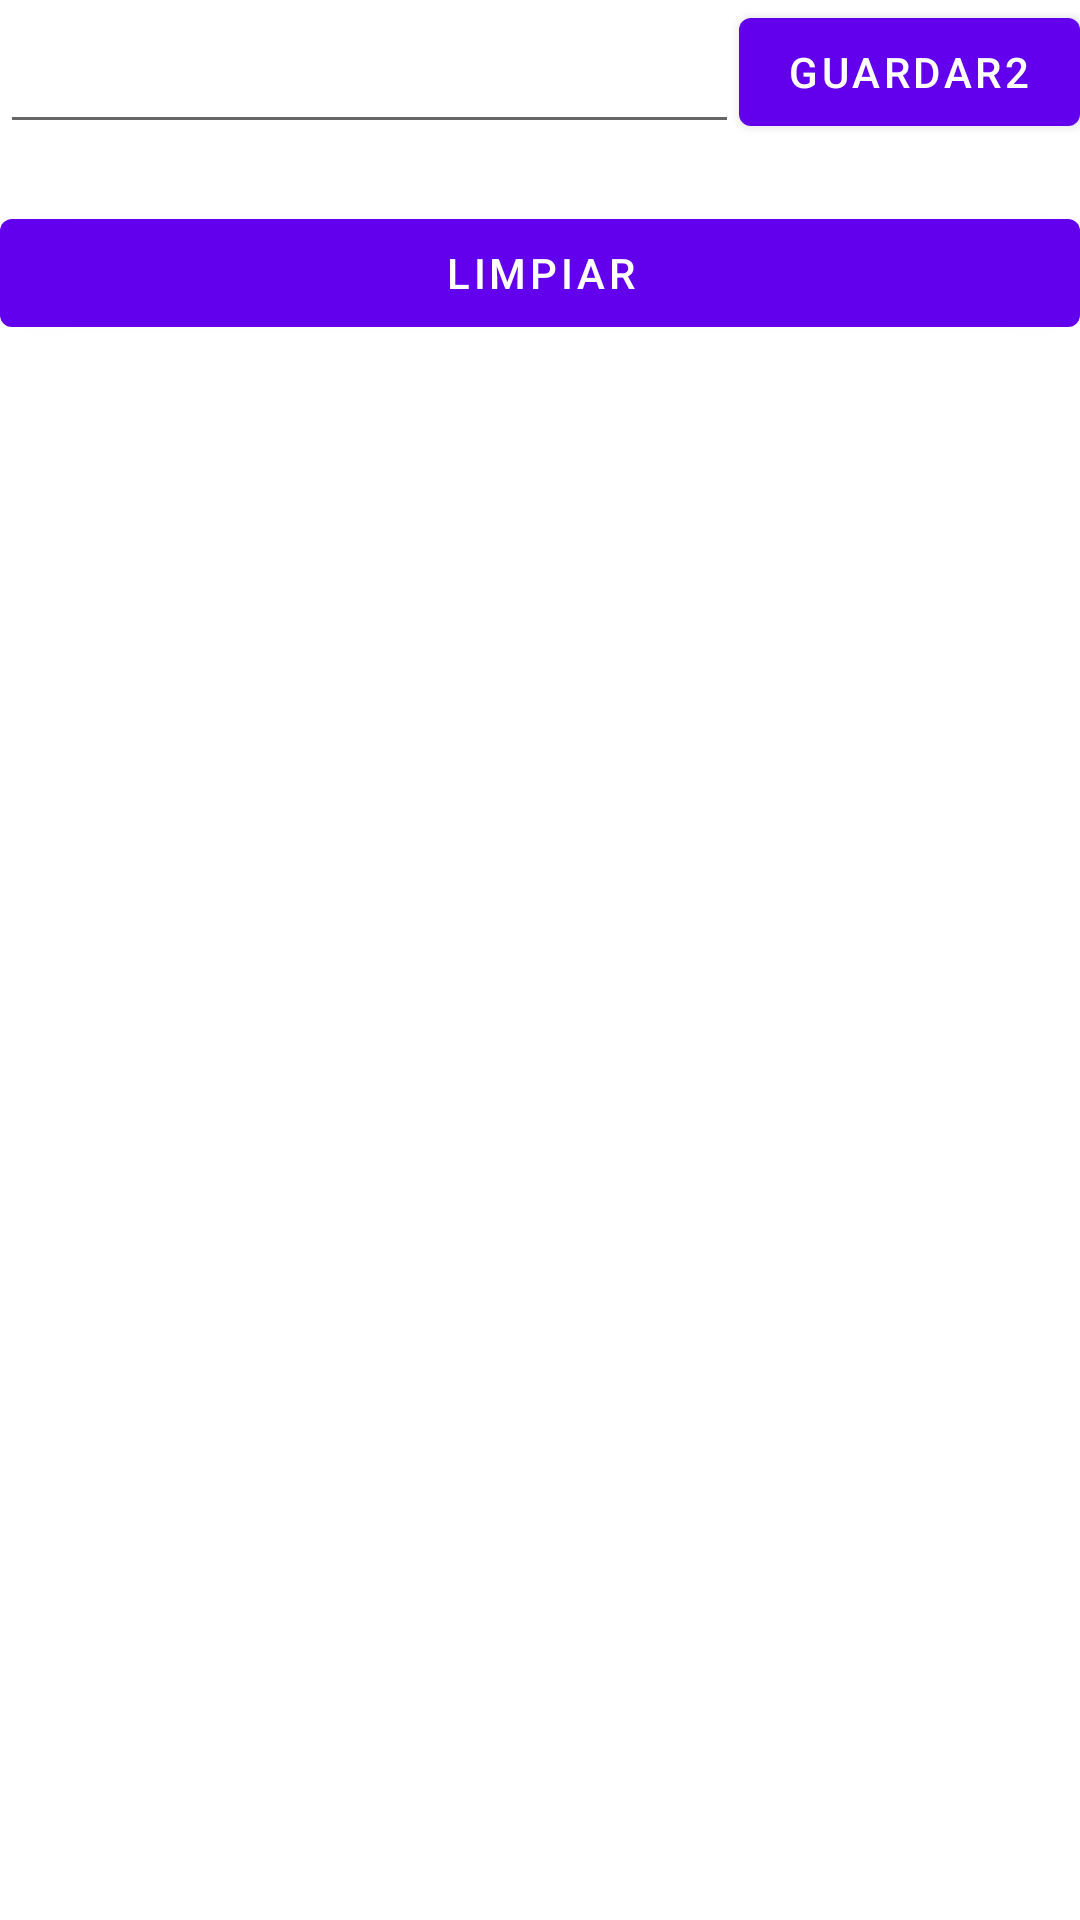

Produce the Android XML layout that renders to this screen, including the resource entries it uses.
<!-- AndroidManifest.xml: application theme Theme.Miercoles -->
<!-- res/layout/activity_scrolling_view.xml -->
<?xml version="1.0" encoding="utf-8"?>
<ScrollView xmlns:android="http://schemas.android.com/apk/res/android"
    android:layout_width="match_parent"
    android:layout_height="match_parent">
    <androidx.constraintlayout.widget.ConstraintLayout xmlns:android="http://schemas.android.com/apk/res/android"
        xmlns:app="http://schemas.android.com/apk/res-auto"
        xmlns:tools="http://schemas.android.com/tools"
        android:layout_width="match_parent"
        android:layout_height="match_parent"
        tools:context=".ScrollingViewActivity">
        <EditText
            android:id="@+id/editTextDatos"
            android:layout_width="0dp"
            android:layout_height="48dp"
            app:layout_constraintLeft_toLeftOf="parent"
            app:layout_constraintRight_toLeftOf="@+id/buttonGuardar"
            app:layout_constraintTop_toTopOf="@id/buttonGuardar" />
        <Button
            android:id="@+id/buttonGuardar"
            android:layout_width="wrap_content"
            android:layout_height="wrap_content"
            android:text="Guardar2"
            app:layout_constraintLeft_toRightOf="@+id/editTextDatos"
            app:layout_constraintRight_toRightOf="parent"
            app:layout_constraintTop_toTopOf="parent" />
        <TextView
            android:id="@+id/textViewMostrarTexto"
            android:layout_width="0dp"
            android:layout_height="wrap_content"
            android:layout_marginTop="0dp"
            app:layout_constraintLeft_toLeftOf="parent"
            app:layout_constraintRight_toRightOf="parent"
            app:layout_constraintTop_toBottomOf="@id/editTextDatos"
            app:layout_constraintVertical_weight="1" />
        <Button
            android:id="@+id/buttonLimpiar"
            android:layout_width="0dp"
            android:layout_height="wrap_content"
            android:text="Limpiar"
            app:layout_constraintLeft_toLeftOf="parent"
            app:layout_constraintRight_toRightOf="parent"
            app:layout_constraintTop_toBottomOf="@id/textViewMostrarTexto" />
    </androidx.constraintlayout.widget.ConstraintLayout>
</ScrollView>
<!-- resources referenced by this layout -->
<resources>
  <style name="Theme.Miercoles" parent="Theme.MaterialComponents.DayNight.DarkActionBar">
          
          <item name="colorPrimary">@color/purple_500</item>
          <item name="colorPrimaryVariant">@color/purple_700</item>
          <item name="colorOnPrimary">@color/white</item>
          
          <item name="colorSecondary">@color/teal_200</item>
          <item name="colorSecondaryVariant">@color/teal_700</item>
          <item name="colorOnSecondary">@color/black</item>
          
          <item name="android:statusBarColor" tools:targetApi="l">?attr/colorPrimaryVariant</item>
          
      </style>
  <!-- not gathered from this repository: default colours our renderer supplied (Android Studio template values) -->
  <color name="purple_500">#FF6200EE</color>
  <color name="purple_700">#FF3700B3</color>
  <color name="teal_200">#FF03DAC5</color>
  <color name="teal_700">#FF018786</color>
  <color name="black">#FF000000</color>
  <color name="white">#FFFFFFFF</color>
</resources>
